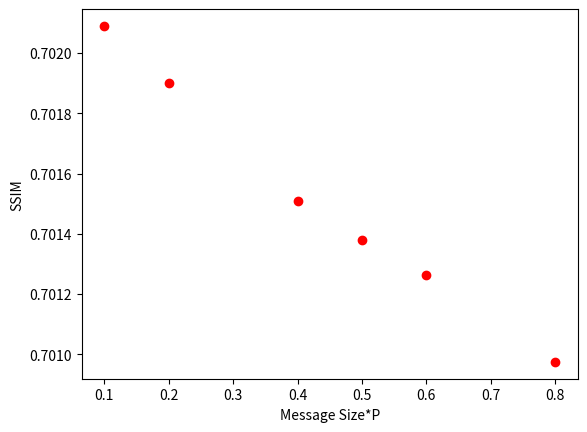

Generate this figure with matplotlib:
import matplotlib.pyplot as plt
plt.plot([0.1, 0.2, 0.4 , 0.5, 0.6, 0.8], [0.70209,0.7019,0.70151,0.70138,0.701265,0.700975], 'ro')
plt.xlabel('Message Size*P')
plt.ylabel('SSIM')
plt.show()
